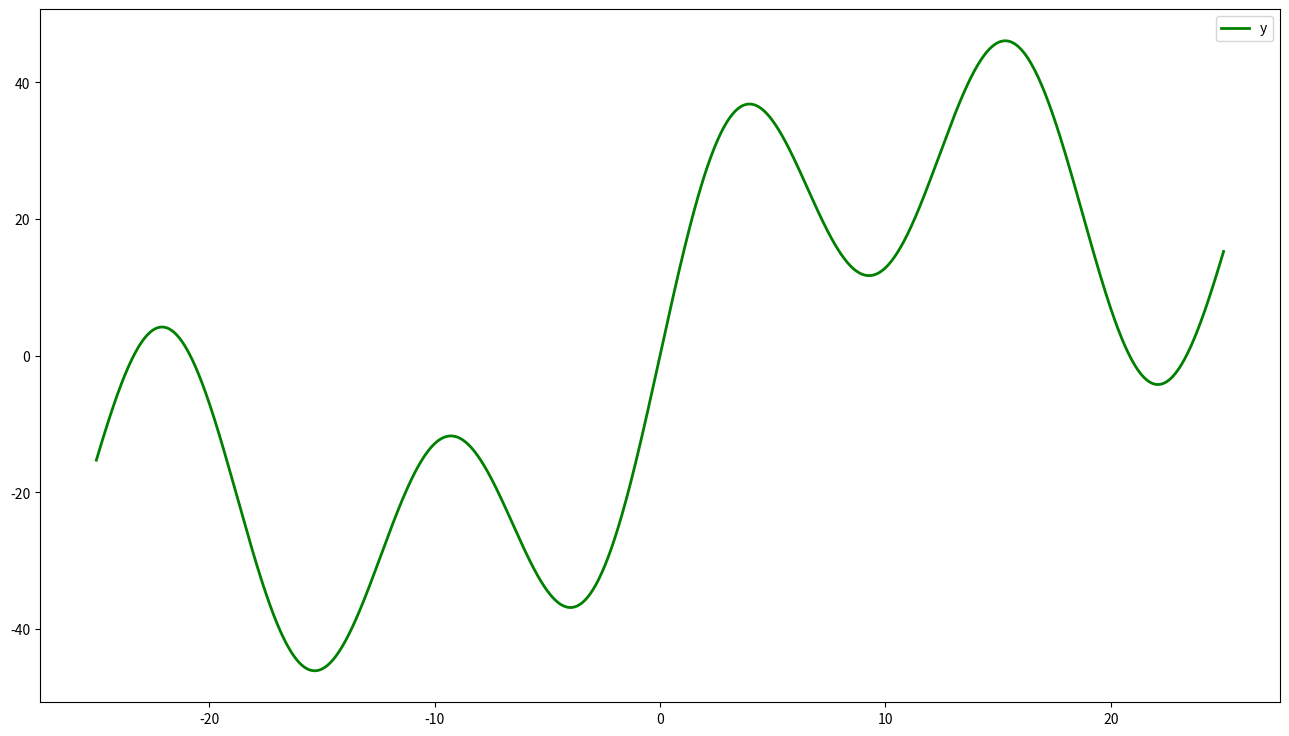
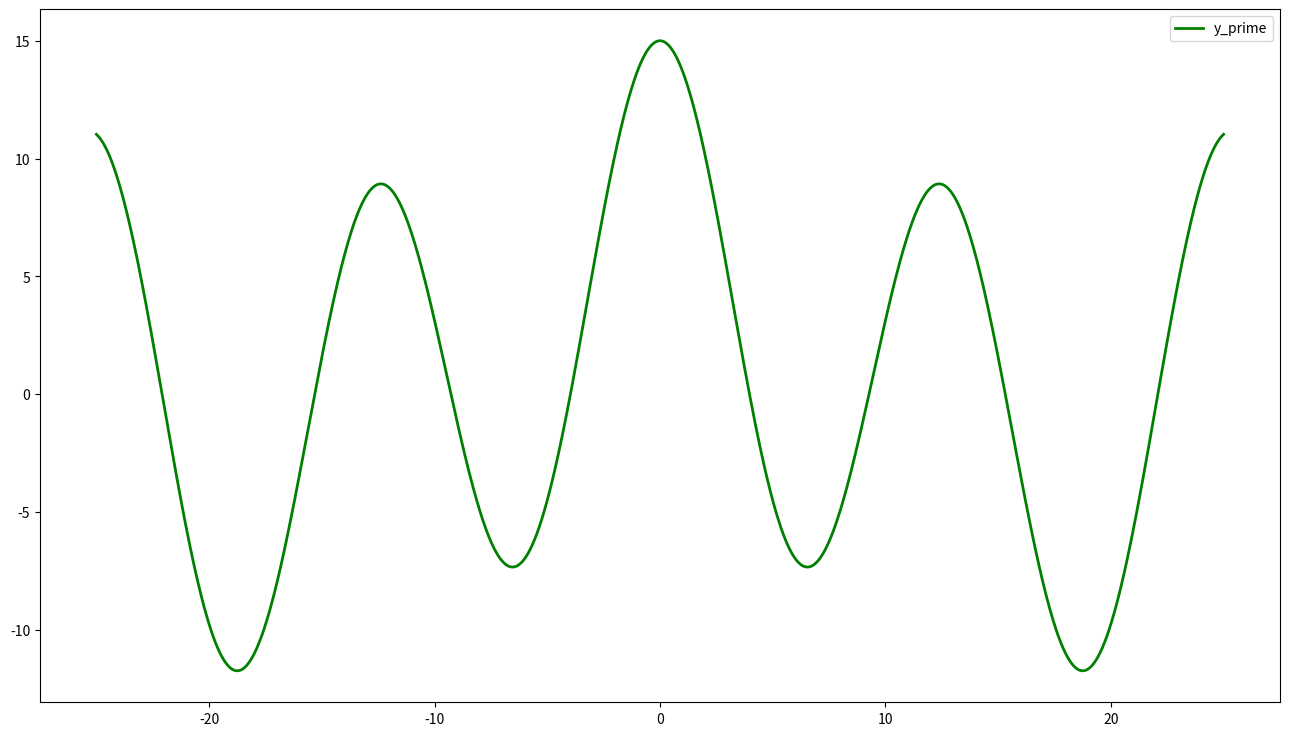
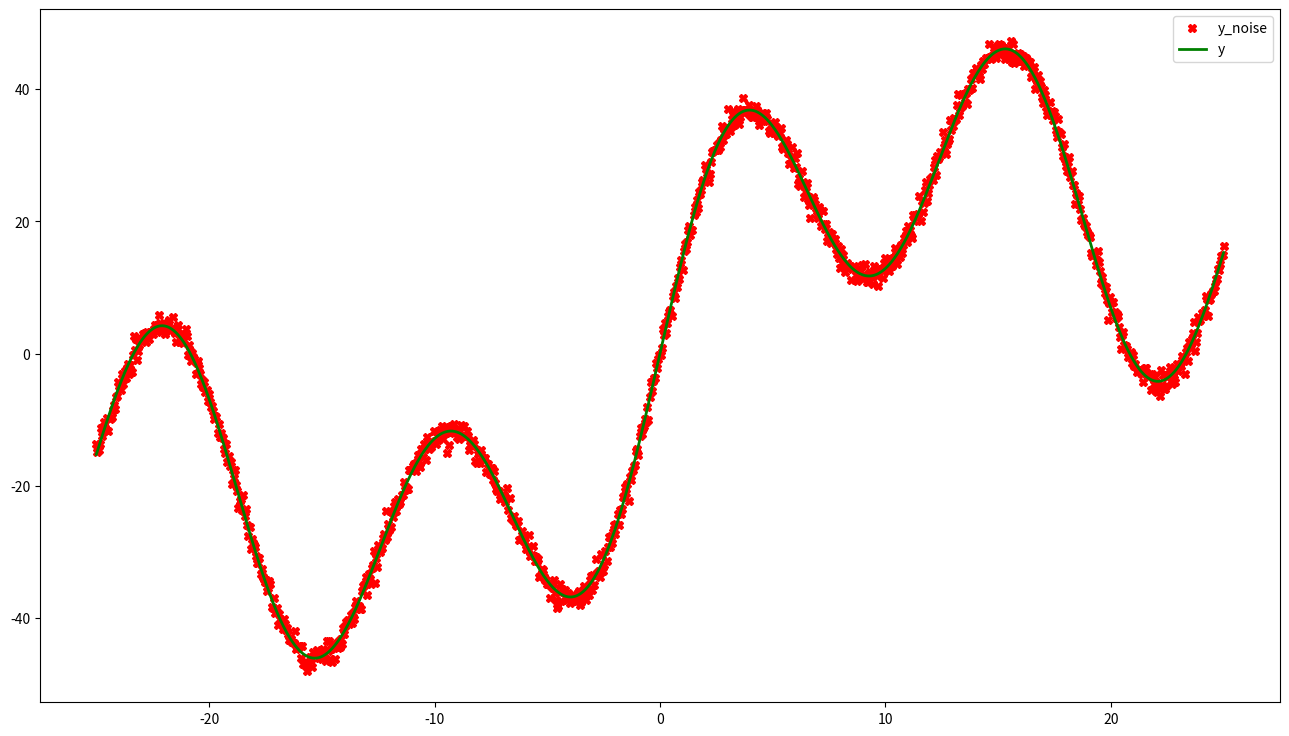
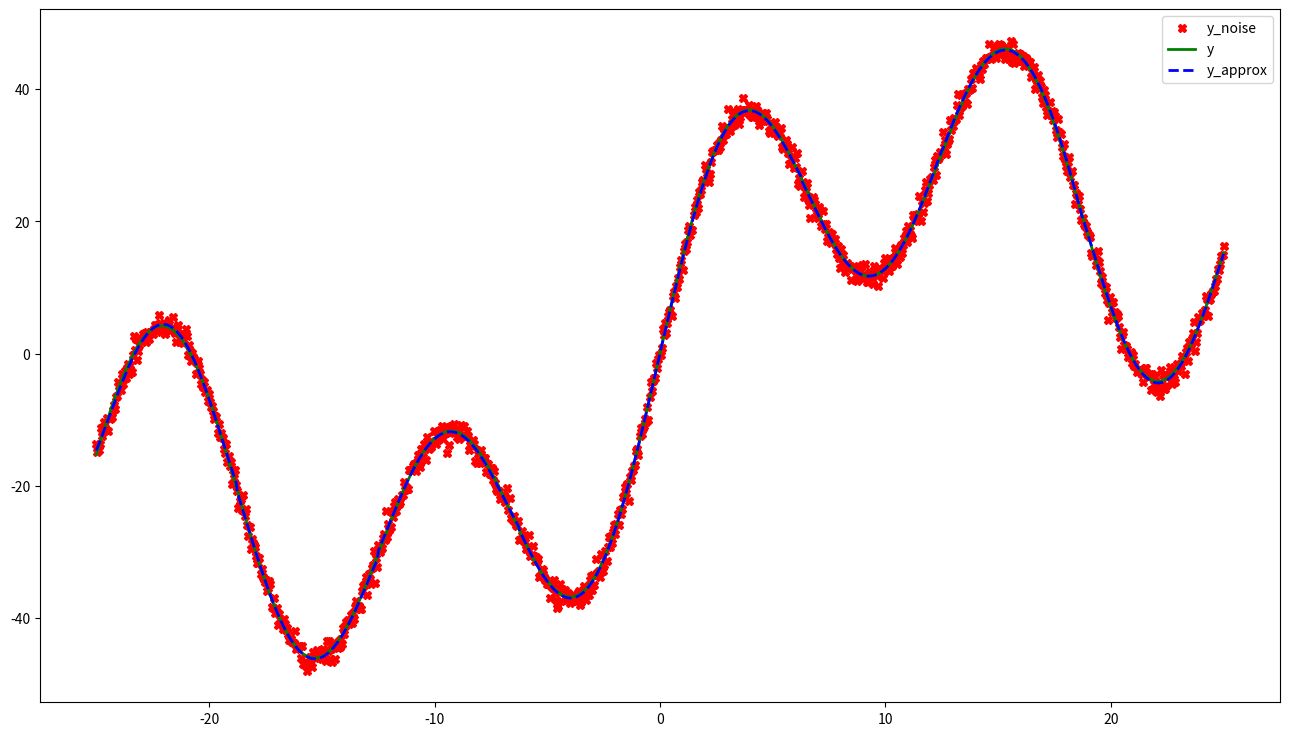
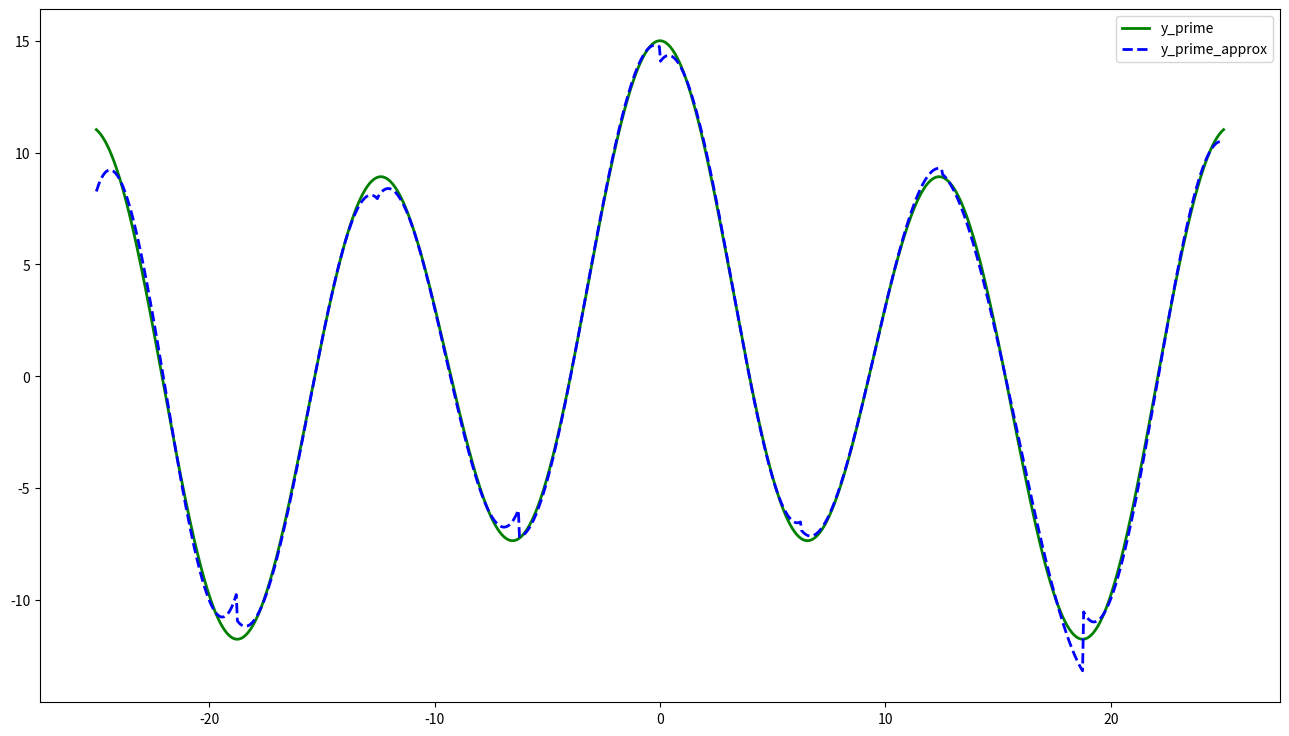

The matplotlib source for these figures, in order:
!python -m pip install -r requirements.txt

from math import cos, sin
import numpy as np

def f(x: float) -> float:
    return x + 10.0 * sin(x / 10.0) + 15.0 * sin(x / 5.0) + 20.0 * sin(x / 2.0)

n = 2 ** 10
x = np.linspace(-25.0, 25.0, n)
f_vectorize = np.vectorize(f)
y = f_vectorize(x)

import matplotlib.pyplot as plt

fig = plt.figure(figsize=(16, 9), dpi=400)
subplot = fig.add_subplot(111, facecolor='white')
subplot.plot(x, y, 'green', label='y', linewidth=2)
plt.legend()
plt.show()

def f_prime(x: float) -> float:
    return 1.0 + cos(x / 10.0) + 3.0 * cos(x / 5.0) + 10.0 * cos(x / 2.0)

f_prime_vectorize = np.vectorize(f_prime)
y_prime = f_prime_vectorize(x)

fig = plt.figure(figsize=(16, 9), dpi=400)
subplot = fig.add_subplot(111, facecolor='white')
subplot.plot(x, y_prime, 'green', label='y_prime', linewidth=2)
plt.legend()
plt.show()

from numpy.random import normal

y_noise = y + normal(loc=0.0, scale=1.0, size=n)
fig = plt.figure(figsize=(16, 9), dpi=400)
subplot = fig.add_subplot(111, facecolor='white')
subplot.plot(x, y_noise, 'Xr', label='y_noise')
subplot.plot(x, y, 'green', label='y', linewidth=2)
plt.legend()
plt.show()

from numpy.polynomial import Polynomial

step = 2 ** 7
deg = 4
y_approx, y_prime_approx = np.empty(0), np.empty(0)
for i in range(0, n, step):
    poly = Polynomial.fit(x[i:i + step], y_noise[i:i + step], deg=deg)
    y_approx = np.append(y_approx, poly(x[i:i + step]))
    polyder = poly.deriv(m=1)
    y_prime_approx = np.append(y_prime_approx, polyder(x[i:i + step]))
assert n == len(y_approx) == len(y_prime_approx)

fig = plt.figure(figsize=(16, 9), dpi=400)
subplot = fig.add_subplot(111, facecolor='white')
subplot.plot(x, y_noise, 'Xr', label='y_noise')
subplot.plot(x, y, 'green', label='y', linewidth=2)
subplot.plot(x, y_approx, '--b', label='y_approx', linewidth=2)
plt.legend()
plt.show()

fig = plt.figure(figsize=(16, 9), dpi=400)
subplot = fig.add_subplot(111, facecolor='white')
subplot.plot(x, y_prime, 'green', label='y_prime', linewidth=2)
subplot.plot(x, y_prime_approx, '--b', label='y_prime_approx', linewidth=2)
plt.legend()
plt.show()
